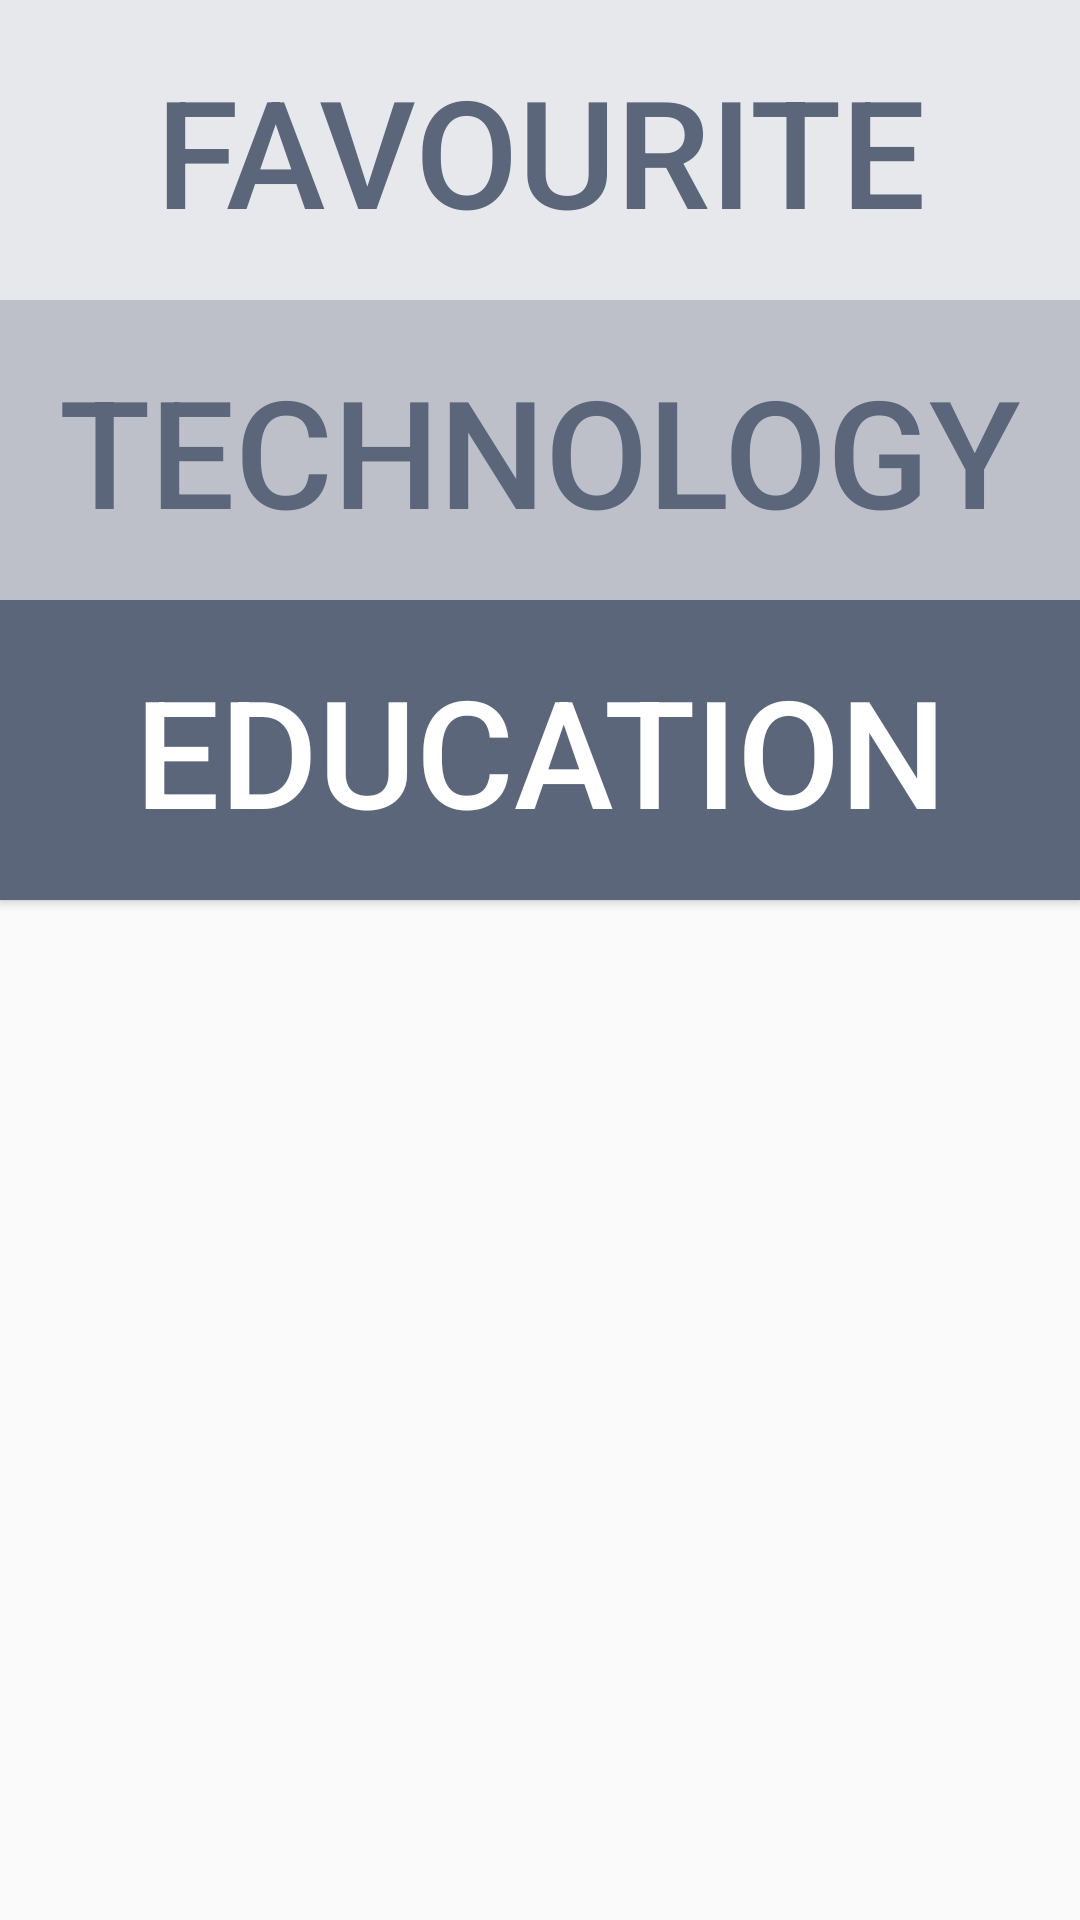

This screen was rendered from an Android layout file. Write that file and the resources it references.
<!-- AndroidManifest.xml: application theme AppTheme -->
<!-- res/layout/content_category.xml -->
<?xml version="1.0" encoding="utf-8"?>
<LinearLayout xmlns:android="http://schemas.android.com/apk/res/android"
            android:layout_width="match_parent"
            android:layout_height="match_parent"
            xmlns:app="http://schemas.android.com/apk/res-auto"
            android:orientation="vertical">

    <Button
        android:layout_width="match_parent"
        android:layout_height="100dp"
        android:background="@color/colorBackground"
        android:text="@string/nav_favourite"
        android:textSize="50dp"
        android:textColor="@color/colorPrimaryDark"/>
    <Button
        android:layout_width="match_parent"
        android:layout_height="100dp"
        android:background="@color/colorPrimary"
        android:text="@string/type_0"
        android:textSize="50dp"
        android:textColor="@color/colorPrimaryDark"/>
    <Button
        android:layout_width="match_parent"
        android:layout_height="100dp"
        android:background="@color/colorPrimaryDark"
        android:text="@string/type_1"
        android:textSize="50dp"
        android:textColor="@color/colorWhite"/>
</LinearLayout>
<!-- resources referenced by this layout -->
<resources>
  <color name="colorBackground">#e7e8ec</color>
  <color name="colorPrimary">#bdc0c9</color>
  <color name="colorPrimaryDark">#5b667a</color>
  <color name="colorWhite">#FFFFFF</color>
  <string name="nav_favourite">Favourite</string>
  <string name="type_0">Technology</string>
  <string name="type_1">Education</string>
  <style name="AppTheme" parent="Theme.AppCompat.Light.DarkActionBar">
          
          <item name="colorPrimary">@color/colorPrimary</item>
          <item name="colorPrimaryDark">#000000</item>
          <item name="colorAccent">@color/colorAccent</item>
          <item name="android:navigationBarColor">@color/colorPrimaryDark</item>
          <item name="windowActionBar">false</item>
          <item name="windowNoTitle">true</item>
          <item name="drawerArrowStyle">@style/DrawerArrowStyle</item>
  
      </style>
  <color name="colorAccent">#78517d</color>
  <style name="DrawerArrowStyle" parent="Widget.AppCompat.DrawerArrowToggle">
          <item name="spinBars">true</item>
          <item name="color">@color/colorWhite</item>
      </style>
</resources>
